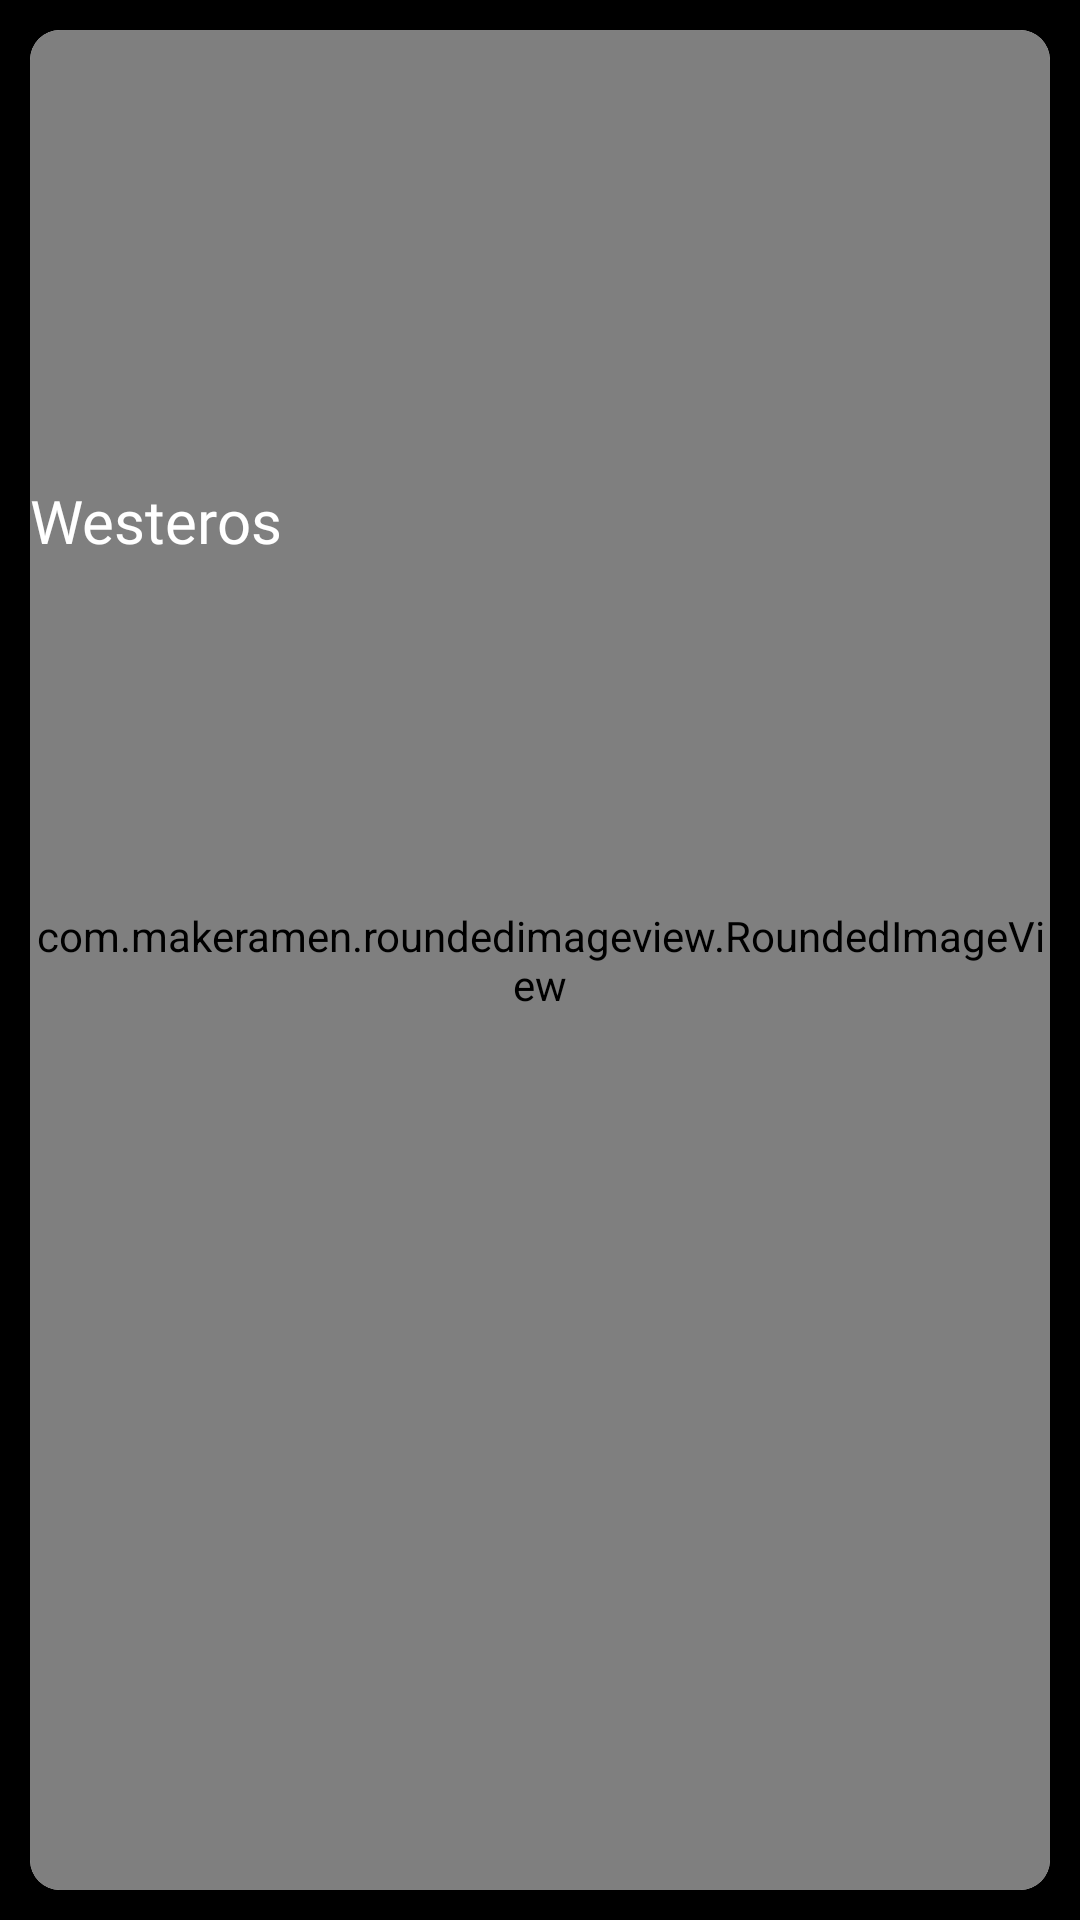

Android layout source for this screen:
<!-- AndroidManifest.xml: application theme splashScreenTheme -->
<!-- res/layout/continents_recycleview.xml -->
<?xml version="1.0" encoding="utf-8"?>
<LinearLayout xmlns:android="http://schemas.android.com/apk/res/android"
    xmlns:app="http://schemas.android.com/apk/res-auto"
    android:layout_width="200dp"
    android:layout_height="200dp"
    android:padding="10dp">

    <androidx.cardview.widget.CardView
        android:id="@+id/cardView"
        android:layout_width="match_parent"
        android:layout_height="match_parent"
        android:background="@color/white"
        app:cardCornerRadius="10dp">

        <com.makeramen.roundedimageview.RoundedImageView
            android:id="@+id/riRecycleViewBackground"
            android:layout_width="match_parent"
            android:layout_height="match_parent"
            android:scaleType="centerCrop"
             />

        <TextView
                android:id="@+id/tvContinentName1"
                android:layout_width="wrap_content"
                android:layout_height="wrap_content"
                android:layout_marginTop="150dp"
                android:fontFamily="@font/extra_bold"
                android:text="Westeros"
                android:textColor="@color/white"
                android:textSize="20sp"/>
    </androidx.cardview.widget.CardView>


</LinearLayout>
<!-- resources referenced by this layout -->
<resources>
  <color name="white">#FFFFFFFF</color>
  <style name="splashScreenTheme" parent="Theme.MaterialComponents.Light.NoActionBar">
          <item name="android:windowBackground">@drawable/splash_image</item>
          <item name="android:statusBarColor">@color/black</item>
      </style>
  <!-- drawable splash_image (drawable) -->
  <?xml version="1.0" encoding="utf-8"?>
  <layer-list xmlns:android="http://schemas.android.com/apk/res/android">
  
      <item android:drawable="@color/black" />
  
      <item
          android:drawable="@drawable/ic_splash_logo"
          android:gravity="center" />
  </layer-list>
  <color name="black">#FF000000</color>
  <!-- drawable ic_splash_logo: vector/xml drawable (drawable, 8740 chars, omitted) -->
</resources>
